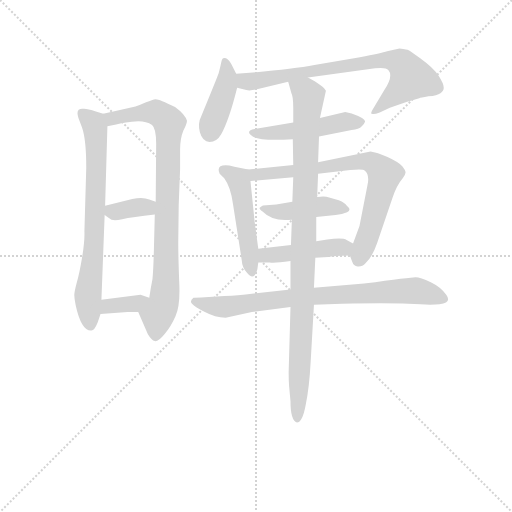
t = 0.00 s
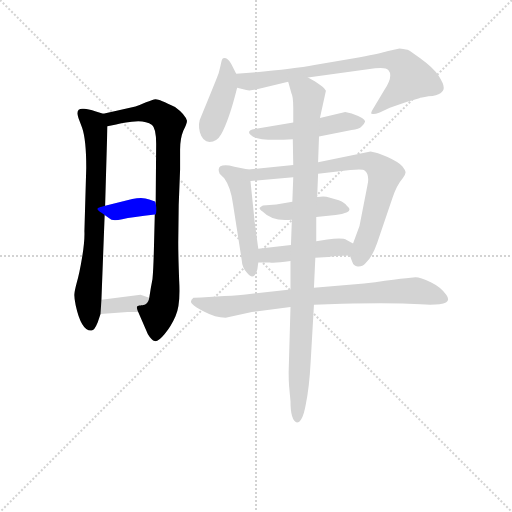
t = 1.94 s
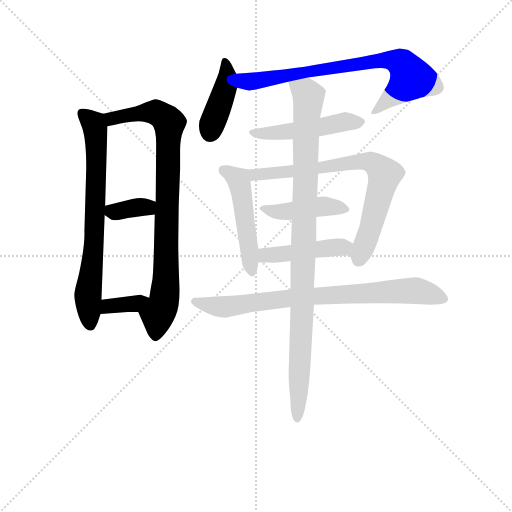
t = 3.88 s
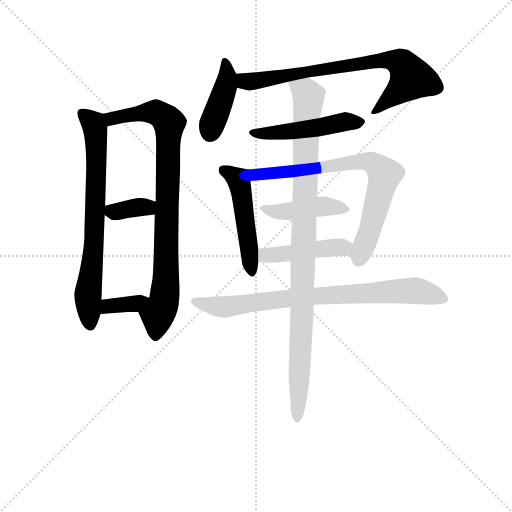
t = 5.81 s
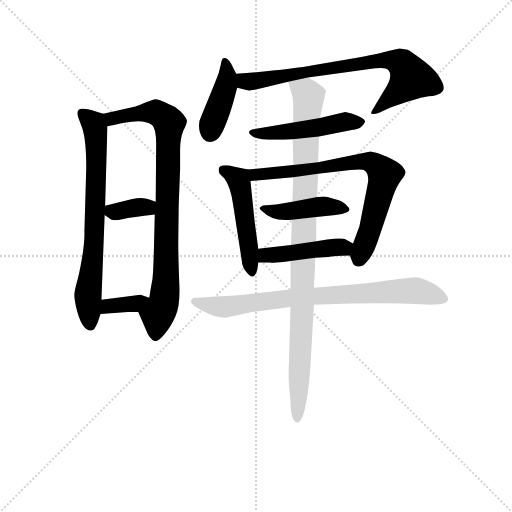
t = 7.75 s
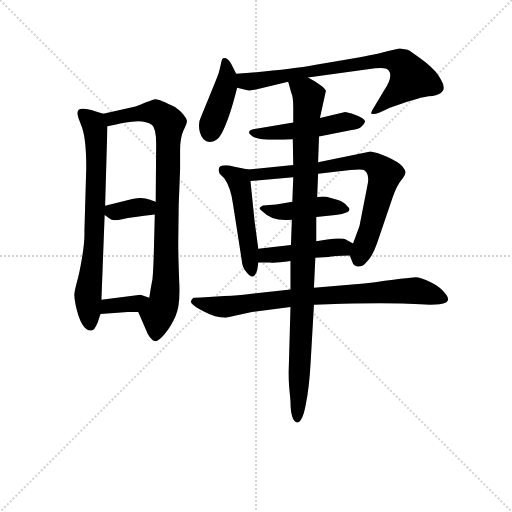
t = 9.69 s

The animated SVG that drew these frames (rendered in a browser with its animation timeline set to each time). Animation: 13 CSS @keyframes rules; one cycle of 9.69 s.

<svg version="1.1" viewBox="0 0 1024 1024" xmlns="http://www.w3.org/2000/svg">
  <g stroke="lightgray" stroke-dasharray="1,1" stroke-width="1" transform="scale(4, 4)">
    <line x1="0" y1="0" x2="256" y2="256"></line>
    <line x1="256" y1="0" x2="0" y2="256"></line>
    <line x1="128" y1="0" x2="128" y2="256"></line>
    <line x1="0" y1="128" x2="256" y2="128"></line>
  </g>
<g transform="scale(0.92, -0.92) translate(60, -900)">
   <style type="text/css">
    @keyframes keyframes0 {
      from {
       stroke: blue;
       stroke-dashoffset: 727;
       stroke-width: 128;
       }
       70% {
       animation-timing-function: step-end;
       stroke: blue;
       stroke-dashoffset: 0;
       stroke-width: 128;
       }
       to {
       stroke: black;
       stroke-width: 1024;
       }
       }
       #make-me-a-hanzi-animation-0 {
         animation: keyframes0 0.841634s both;
         animation-delay: 0.000000s;
         animation-timing-function: linear;
       }
    @keyframes keyframes1 {
      from {
       stroke: blue;
       stroke-dashoffset: 871;
       stroke-width: 128;
       }
       74% {
       animation-timing-function: step-end;
       stroke: blue;
       stroke-dashoffset: 0;
       stroke-width: 128;
       }
       to {
       stroke: black;
       stroke-width: 1024;
       }
       }
       #make-me-a-hanzi-animation-1 {
         animation: keyframes1 0.958822s both;
         animation-delay: 0.841634s;
         animation-timing-function: linear;
       }
    @keyframes keyframes2 {
      from {
       stroke: blue;
       stroke-dashoffset: 350;
       stroke-width: 128;
       }
       53% {
       animation-timing-function: step-end;
       stroke: blue;
       stroke-dashoffset: 0;
       stroke-width: 128;
       }
       to {
       stroke: black;
       stroke-width: 1024;
       }
       }
       #make-me-a-hanzi-animation-2 {
         animation: keyframes2 0.534831s both;
         animation-delay: 1.800456s;
         animation-timing-function: linear;
       }
    @keyframes keyframes3 {
      from {
       stroke: blue;
       stroke-dashoffset: 354;
       stroke-width: 128;
       }
       54% {
       animation-timing-function: step-end;
       stroke: blue;
       stroke-dashoffset: 0;
       stroke-width: 128;
       }
       to {
       stroke: black;
       stroke-width: 1024;
       }
       }
       #make-me-a-hanzi-animation-3 {
         animation: keyframes3 0.538086s both;
         animation-delay: 2.335286s;
         animation-timing-function: linear;
       }
    @keyframes keyframes4 {
      from {
       stroke: blue;
       stroke-dashoffset: 416;
       stroke-width: 128;
       }
       58% {
       animation-timing-function: step-end;
       stroke: blue;
       stroke-dashoffset: 0;
       stroke-width: 128;
       }
       to {
       stroke: black;
       stroke-width: 1024;
       }
       }
       #make-me-a-hanzi-animation-4 {
         animation: keyframes4 0.588542s both;
         animation-delay: 2.873372s;
         animation-timing-function: linear;
       }
    @keyframes keyframes5 {
      from {
       stroke: blue;
       stroke-dashoffset: 761;
       stroke-width: 128;
       }
       71% {
       animation-timing-function: step-end;
       stroke: blue;
       stroke-dashoffset: 0;
       stroke-width: 128;
       }
       to {
       stroke: black;
       stroke-width: 1024;
       }
       }
       #make-me-a-hanzi-animation-5 {
         animation: keyframes5 0.869303s both;
         animation-delay: 3.461914s;
         animation-timing-function: linear;
       }
    @keyframes keyframes6 {
      from {
       stroke: blue;
       stroke-dashoffset: 493;
       stroke-width: 128;
       }
       62% {
       animation-timing-function: step-end;
       stroke: blue;
       stroke-dashoffset: 0;
       stroke-width: 128;
       }
       to {
       stroke: black;
       stroke-width: 1024;
       }
       }
       #make-me-a-hanzi-animation-6 {
         animation: keyframes6 0.651204s both;
         animation-delay: 4.331217s;
         animation-timing-function: linear;
       }
    @keyframes keyframes7 {
      from {
       stroke: blue;
       stroke-dashoffset: 494;
       stroke-width: 128;
       }
       62% {
       animation-timing-function: step-end;
       stroke: blue;
       stroke-dashoffset: 0;
       stroke-width: 128;
       }
       to {
       stroke: black;
       stroke-width: 1024;
       }
       }
       #make-me-a-hanzi-animation-7 {
         animation: keyframes7 0.652018s both;
         animation-delay: 4.982422s;
         animation-timing-function: linear;
       }
    @keyframes keyframes8 {
      from {
       stroke: blue;
       stroke-dashoffset: 755;
       stroke-width: 128;
       }
       71% {
       animation-timing-function: step-end;
       stroke: blue;
       stroke-dashoffset: 0;
       stroke-width: 128;
       }
       to {
       stroke: black;
       stroke-width: 1024;
       }
       }
       #make-me-a-hanzi-animation-8 {
         animation: keyframes8 0.864421s both;
         animation-delay: 5.634440s;
         animation-timing-function: linear;
       }
    @keyframes keyframes9 {
      from {
       stroke: blue;
       stroke-dashoffset: 432;
       stroke-width: 128;
       }
       58% {
       animation-timing-function: step-end;
       stroke: blue;
       stroke-dashoffset: 0;
       stroke-width: 128;
       }
       to {
       stroke: black;
       stroke-width: 1024;
       }
       }
       #make-me-a-hanzi-animation-9 {
         animation: keyframes9 0.601562s both;
         animation-delay: 6.498861s;
         animation-timing-function: linear;
       }
    @keyframes keyframes10 {
      from {
       stroke: blue;
       stroke-dashoffset: 453;
       stroke-width: 128;
       }
       60% {
       animation-timing-function: step-end;
       stroke: blue;
       stroke-dashoffset: 0;
       stroke-width: 128;
       }
       to {
       stroke: black;
       stroke-width: 1024;
       }
       }
       #make-me-a-hanzi-animation-10 {
         animation: keyframes10 0.618652s both;
         animation-delay: 7.100423s;
         animation-timing-function: linear;
       }
    @keyframes keyframes11 {
      from {
       stroke: blue;
       stroke-dashoffset: 799;
       stroke-width: 128;
       }
       72% {
       animation-timing-function: step-end;
       stroke: blue;
       stroke-dashoffset: 0;
       stroke-width: 128;
       }
       to {
       stroke: black;
       stroke-width: 1024;
       }
       }
       #make-me-a-hanzi-animation-11 {
         animation: keyframes11 0.900228s both;
         animation-delay: 7.719076s;
         animation-timing-function: linear;
       }
    @keyframes keyframes12 {
      from {
       stroke: blue;
       stroke-dashoffset: 1004;
       stroke-width: 128;
       }
       77% {
       animation-timing-function: step-end;
       stroke: blue;
       stroke-dashoffset: 0;
       stroke-width: 128;
       }
       to {
       stroke: black;
       stroke-width: 1024;
       }
       }
       #make-me-a-hanzi-animation-12 {
         animation: keyframes12 1.067057s both;
         animation-delay: 8.619303s;
         animation-timing-function: linear;
       }
</style>
<path d="M 164.5 652.5 L 148.5 657.5 Q 128.5 664.5 120.5 663.5 Q 103.5 664.5 110.5 643.5 L 118.5 622.5 Q 127.5 596.5 127.5 535.5 L 123.5 397.5 Q 124.5 377.5 118.5 340.5 Q 112.5 303.5 106.5 284.5 Q 101.5 265.5 101.5 258.5 Q 101.5 250.5 104.5 236.5 Q 116.5 181.5 137.5 181.5 Q 144.5 179.5 152.5 199.5 L 158.5 217.5 L 160.5 248.5 L 167.5 432.5 L 168.5 452.5 L 173.5 625.5 C 174.5 649.5 174.5 649.5 164.5 652.5 Z" fill="lightgray"></path> 
<path d="M 234.5 668.5 L 164.5 652.5 C 135.5 645.5 144.5 619.5 173.5 625.5 L 192.5 629.5 Q 198.5 631.5 226.5 635.5 Q 254.5 639.5 270.5 628.5 Q 279.5 621.5 279.5 587.5 L 278.5 461.5 L 276.5 433.5 L 274.5 355.5 Q 273.5 314.5 271.5 293.5 Q 267.5 273.5 264.5 252.5 C 259.5 222.5 228.5 248.5 240.5 221.5 L 261.5 173.5 Q 269.5 160.5 276.5 158.5 Q 283.5 156.5 297.5 173.5 Q 311.5 189.5 321.5 212.5 Q 332.5 235.5 329.5 289.5 Q 327.5 343.5 327.5 371.5 L 328.5 454.5 L 331.5 531.5 L 331.5 574.5 Q 331.5 598.5 338.5 615.5 Q 346.5 631.5 346.5 637.5 Q 342.5 651.5 320.5 667.5 Q 286.5 684.5 278.5 684.5 Q 271.5 683.5 257.5 677.5 Q 244.5 671.5 234.5 668.5 Z" fill="lightgray"></path> 
<path d="M 167.5 432.5 L 177.5 425.5 Q 183.5 418.5 205.5 423.5 Q 227.5 427.5 276.5 433.5 C 306.5 437.5 306.5 451.5 278.5 461.5 L 264.5 466.5 Q 250.5 472.5 227.5 467.5 L 168.5 452.5 C 146.5 446.5 146.5 446.5 167.5 432.5 Z" fill="lightgray"></path> 
<path d="M 158.5 217.5 L 217.5 221.5 L 240.5 221.5 C 270.5 221.5 292.5 242.5 264.5 252.5 L 245.5 259.5 L 160.5 248.5 C 130.5 244.5 128.5 215.5 158.5 217.5 Z" fill="lightgray"></path> 
<path d="M 453.5 739.5 L 442.5 761.5 Q 434.5 775.5 425.5 773.5 Q 422.5 774.5 419.5 757.5 L 415.5 741.5 Q 412.5 732.5 377.5 647.5 Q 369.5 632.5 374.5 612.5 Q 380.5 591.5 395.5 591.5 Q 411.5 591.5 420.5 607.5 Q 438.5 640.5 455.5 709.5 C 459.5 726.5 459.5 726.5 453.5 739.5 Z" fill="lightgray"></path> 
<path d="M 609.5 731.5 L 755.5 751.5 Q 778.5 754.5 784.5 747.5 Q 795.5 734.5 775.5 704.5 L 750.5 662.5 Q 744.5 653.5 748.5 652.5 Q 752.5 650.5 765.5 655.5 L 787.5 665.5 L 823.5 678.5 L 851.5 686.5 Q 853.5 687.5 871.5 690.5 Q 890.5 692.5 897.5 697.5 Q 905.5 702.5 904.5 710.5 Q 904.5 718.5 893.5 735.5 Q 882.5 752.5 853.5 773.5 L 830.5 789.5 Q 825.5 792.5 822.5 792.5 L 816.5 793.5 Q 812.5 794.5 808.5 794.5 L 781.5 788.5 Q 769.5 784.5 722.5 775.5 L 623.5 758.5 Q 570.5 748.5 453.5 739.5 C 423.5 737.5 426.5 716.5 455.5 709.5 L 475.5 704.5 Q 483.5 701.5 505.5 707.5 L 566.5 722.5 L 609.5 731.5 Z" fill="lightgray"></path> 
<path d="M 633.5 603.5 L 704.5 617.5 Q 720.5 618.5 726.5 625.5 Q 732.5 631.5 733.5 635.5 Q 735.5 642.5 704.5 653.5 L 690.5 656.5 L 635.5 643.5 L 577.5 633.5 L 493.5 619.5 Q 471.5 615.5 489.5 603.5 Q 502.5 593.5 576.5 597.5 L 633.5 603.5 Z" fill="lightgray"></path> 
<path d="M 501.5 359.5 L 493.5 418.5 L 484.5 506.5 C 481.5 531.5 481.5 531.5 479.5 531.5 L 449.5 537.5 Q 437.5 540.5 430.5 540.5 Q 409.5 540.5 417.5 522.5 L 427.5 512.5 Q 441.5 493.5 446.5 456.5 L 465.5 334.5 Q 466.5 318.5 476.5 307.5 Q 492.5 287.5 499.5 314.5 L 501.5 329.5 L 501.5 359.5 Z" fill="lightgray"></path> 
<path d="M 484.5 506.5 L 577.5 514.5 L 631.5 522.5 L 701.5 530.5 Q 728.5 533.5 732.5 529.5 Q 744.5 520.5 738.5 495.5 L 721.5 408.5 L 707.5 370.5 C 699.5 347.5 699.5 347.5 700.5 344.5 L 705.5 331.5 Q 708.5 321.5 717.5 320.5 Q 727.5 319.5 734.5 327.5 Q 749.5 341.5 759.5 370.5 L 793.5 470.5 Q 802.5 497.5 815.5 512.5 Q 821.5 520.5 821.5 524.5 Q 822.5 528.5 814.5 538.5 Q 806.5 547.5 782.5 558.5 Q 759.5 568.5 745.5 570.5 L 631.5 547.5 L 577.5 541.5 L 479.5 531.5 C 449.5 528.5 454.5 503.5 484.5 506.5 Z" fill="lightgray"></path> 
<path d="M 575.5 461.5 L 540.5 455.5 L 511.5 453.5 Q 506.5 450.5 504.5 448.5 Q 502.5 446.5 511.5 439.5 Q 532.5 417.5 574.5 422.5 L 627.5 428.5 L 669.5 432.5 Q 684.5 433.5 694.5 438.5 Q 705.5 443.5 693.5 453.5 Q 690.5 458.5 676.5 464.5 L 655.5 470.5 Q 646.5 474.5 629.5 471.5 L 575.5 461.5 Z" fill="lightgray"></path> 
<path d="M 572.5 367.5 L 501.5 359.5 C 471.5 356.5 471.5 329.5 501.5 329.5 L 526.5 329.5 Q 535.5 327.5 571.5 332.5 L 625.5 339.5 L 653.5 341.5 Q 664.5 343.5 700.5 344.5 C 730.5 345.5 733.5 355.5 707.5 370.5 L 693.5 378.5 Q 685.5 383.5 651.5 379.5 L 627.5 375.5 L 572.5 367.5 Z" fill="lightgray"></path> 
<path d="M 571.5 270.5 L 478.5 260.5 Q 461.5 258.5 427.5 256.5 L 377.5 253.5 Q 363.5 253.5 360.5 252.5 Q 351.5 245.5 357.5 239.5 Q 363.5 232.5 385.5 221.5 Q 407.5 209.5 430.5 209.5 L 487.5 221.5 L 571.5 232.5 L 622.5 237.5 L 683.5 239.5 Q 779.5 241.5 827.5 239.5 Q 875.5 236.5 895.5 238.5 Q 922.5 241.5 910.5 258.5 Q 899.5 275.5 876.5 286.5 Q 853.5 297.5 843.5 297.5 Q 833.5 297.5 731.5 283.5 L 622.5 274.5 L 571.5 270.5 Z" fill="lightgray"></path> 
<path d="M 577.5 514.5 L 575.5 461.5 L 574.5 422.5 L 572.5 367.5 L 571.5 332.5 L 571.5 270.5 L 571.5 232.5 L 567.5 90.5 Q 567.5 73.5 568.5 60.5 L 571.5 27.5 Q 571.5 -14.5 585.5 -18.5 Q 597.5 -18.5 604.5 19.5 Q 612.5 57.5 615.5 115.5 L 622.5 237.5 L 622.5 274.5 L 625.5 339.5 L 627.5 375.5 L 627.5 428.5 L 629.5 471.5 L 631.5 522.5 L 631.5 547.5 L 633.5 603.5 L 635.5 643.5 L 648.5 702.5 Q 644.5 712.5 609.5 731.5 C 583.5 746.5 558.5 751.5 566.5 722.5 L 573.5 697.5 Q 577.5 690.5 577.5 666.5 L 577.5 633.5 L 576.5 597.5 L 577.5 541.5 L 577.5 514.5 Z" fill="lightgray"></path> 
      <clipPath id="make-me-a-hanzi-clip-0">
      <path d="M 164.5 652.5 L 148.5 657.5 Q 128.5 664.5 120.5 663.5 Q 103.5 664.5 110.5 643.5 L 118.5 622.5 Q 127.5 596.5 127.5 535.5 L 123.5 397.5 Q 124.5 377.5 118.5 340.5 Q 112.5 303.5 106.5 284.5 Q 101.5 265.5 101.5 258.5 Q 101.5 250.5 104.5 236.5 Q 116.5 181.5 137.5 181.5 Q 144.5 179.5 152.5 199.5 L 158.5 217.5 L 160.5 248.5 L 167.5 432.5 L 168.5 452.5 L 173.5 625.5 C 174.5 649.5 174.5 649.5 164.5 652.5 Z" fill="lightgray"></path>
      </clipPath>
      <path clip-path="url(#make-me-a-hanzi-clip-0)" d="M 118.5 651.5 L 143.5 631.5 L 149.5 586.5 L 144.5 378.5 L 131.5 256.5 L 136.5 193.5 " fill="none" id="make-me-a-hanzi-animation-0" stroke-dasharray="599 1198" stroke-linecap="round"></path>

      <clipPath id="make-me-a-hanzi-clip-1">
      <path d="M 234.5 668.5 L 164.5 652.5 C 135.5 645.5 144.5 619.5 173.5 625.5 L 192.5 629.5 Q 198.5 631.5 226.5 635.5 Q 254.5 639.5 270.5 628.5 Q 279.5 621.5 279.5 587.5 L 278.5 461.5 L 276.5 433.5 L 274.5 355.5 Q 273.5 314.5 271.5 293.5 Q 267.5 273.5 264.5 252.5 C 259.5 222.5 228.5 248.5 240.5 221.5 L 261.5 173.5 Q 269.5 160.5 276.5 158.5 Q 283.5 156.5 297.5 173.5 Q 311.5 189.5 321.5 212.5 Q 332.5 235.5 329.5 289.5 Q 327.5 343.5 327.5 371.5 L 328.5 454.5 L 331.5 531.5 L 331.5 574.5 Q 331.5 598.5 338.5 615.5 Q 346.5 631.5 346.5 637.5 Q 342.5 651.5 320.5 667.5 Q 286.5 684.5 278.5 684.5 Q 271.5 683.5 257.5 677.5 Q 244.5 671.5 234.5 668.5 Z" fill="lightgray"></path>
      </clipPath>
      <path clip-path="url(#make-me-a-hanzi-clip-1)" d="M 172.5 647.5 L 184.5 642.5 L 272.5 656.5 L 283.5 654.5 L 308.5 632.5 L 300.5 278.5 L 294.5 236.5 L 282.5 216.5 L 278.5 168.5 " fill="none" id="make-me-a-hanzi-animation-1" stroke-dasharray="743 1486" stroke-linecap="round"></path>

      <clipPath id="make-me-a-hanzi-clip-2">
      <path d="M 167.5 432.5 L 177.5 425.5 Q 183.5 418.5 205.5 423.5 Q 227.5 427.5 276.5 433.5 C 306.5 437.5 306.5 451.5 278.5 461.5 L 264.5 466.5 Q 250.5 472.5 227.5 467.5 L 168.5 452.5 C 146.5 446.5 146.5 446.5 167.5 432.5 Z" fill="lightgray"></path>
      </clipPath>
      <path clip-path="url(#make-me-a-hanzi-clip-2)" d="M 177.5 447.5 L 194.5 439.5 L 268.5 455.5 " fill="none" id="make-me-a-hanzi-animation-2" stroke-dasharray="222 444" stroke-linecap="round"></path>

      <clipPath id="make-me-a-hanzi-clip-3">
      <path d="M 158.5 217.5 L 217.5 221.5 L 240.5 221.5 C 270.5 221.5 292.5 242.5 264.5 252.5 L 245.5 259.5 L 160.5 248.5 C 130.5 244.5 128.5 215.5 158.5 217.5 Z" fill="lightgray"></path>
      </clipPath>
      <path clip-path="url(#make-me-a-hanzi-clip-3)" d="M 165.5 224.5 L 175.5 234.5 L 231.5 239.5 L 257.5 249.5 " fill="none" id="make-me-a-hanzi-animation-3" stroke-dasharray="226 452" stroke-linecap="round"></path>

      <clipPath id="make-me-a-hanzi-clip-4">
      <path d="M 453.5 739.5 L 442.5 761.5 Q 434.5 775.5 425.5 773.5 Q 422.5 774.5 419.5 757.5 L 415.5 741.5 Q 412.5 732.5 377.5 647.5 Q 369.5 632.5 374.5 612.5 Q 380.5 591.5 395.5 591.5 Q 411.5 591.5 420.5 607.5 Q 438.5 640.5 455.5 709.5 C 459.5 726.5 459.5 726.5 453.5 739.5 Z" fill="lightgray"></path>
      </clipPath>
      <path clip-path="url(#make-me-a-hanzi-clip-4)" d="M 428.5 767.5 L 434.5 736.5 L 431.5 715.5 L 397.5 613.5 " fill="none" id="make-me-a-hanzi-animation-4" stroke-dasharray="288 576" stroke-linecap="round"></path>

      <clipPath id="make-me-a-hanzi-clip-5">
      <path d="M 609.5 731.5 L 755.5 751.5 Q 778.5 754.5 784.5 747.5 Q 795.5 734.5 775.5 704.5 L 750.5 662.5 Q 744.5 653.5 748.5 652.5 Q 752.5 650.5 765.5 655.5 L 787.5 665.5 L 823.5 678.5 L 851.5 686.5 Q 853.5 687.5 871.5 690.5 Q 890.5 692.5 897.5 697.5 Q 905.5 702.5 904.5 710.5 Q 904.5 718.5 893.5 735.5 Q 882.5 752.5 853.5 773.5 L 830.5 789.5 Q 825.5 792.5 822.5 792.5 L 816.5 793.5 Q 812.5 794.5 808.5 794.5 L 781.5 788.5 Q 769.5 784.5 722.5 775.5 L 623.5 758.5 Q 570.5 748.5 453.5 739.5 C 423.5 737.5 426.5 716.5 455.5 709.5 L 475.5 704.5 Q 483.5 701.5 505.5 707.5 L 566.5 722.5 L 609.5 731.5 Z" fill="lightgray"></path>
      </clipPath>
      <path clip-path="url(#make-me-a-hanzi-clip-5)" d="M 464.5 732.5 L 474.5 722.5 L 492.5 722.5 L 735.5 765.5 L 782.5 769.5 L 808.5 764.5 L 825.5 746.5 L 832.5 727.5 L 751.5 657.5 " fill="none" id="make-me-a-hanzi-animation-5" stroke-dasharray="633 1266" stroke-linecap="round"></path>

      <clipPath id="make-me-a-hanzi-clip-6">
      <path d="M 633.5 603.5 L 704.5 617.5 Q 720.5 618.5 726.5 625.5 Q 732.5 631.5 733.5 635.5 Q 735.5 642.5 704.5 653.5 L 690.5 656.5 L 635.5 643.5 L 577.5 633.5 L 493.5 619.5 Q 471.5 615.5 489.5 603.5 Q 502.5 593.5 576.5 597.5 L 633.5 603.5 Z" fill="lightgray"></path>
      </clipPath>
      <path clip-path="url(#make-me-a-hanzi-clip-6)" d="M 489.5 611.5 L 564.5 612.5 L 688.5 635.5 L 724.5 634.5 " fill="none" id="make-me-a-hanzi-animation-6" stroke-dasharray="365 730" stroke-linecap="round"></path>

      <clipPath id="make-me-a-hanzi-clip-7">
      <path d="M 501.5 359.5 L 493.5 418.5 L 484.5 506.5 C 481.5 531.5 481.5 531.5 479.5 531.5 L 449.5 537.5 Q 437.5 540.5 430.5 540.5 Q 409.5 540.5 417.5 522.5 L 427.5 512.5 Q 441.5 493.5 446.5 456.5 L 465.5 334.5 Q 466.5 318.5 476.5 307.5 Q 492.5 287.5 499.5 314.5 L 501.5 329.5 L 501.5 359.5 Z" fill="lightgray"></path>
      </clipPath>
      <path clip-path="url(#make-me-a-hanzi-clip-7)" d="M 426.5 529.5 L 458.5 509.5 L 462.5 496.5 L 487.5 311.5 " fill="none" id="make-me-a-hanzi-animation-7" stroke-dasharray="366 732" stroke-linecap="round"></path>

      <clipPath id="make-me-a-hanzi-clip-8">
      <path d="M 484.5 506.5 L 577.5 514.5 L 631.5 522.5 L 701.5 530.5 Q 728.5 533.5 732.5 529.5 Q 744.5 520.5 738.5 495.5 L 721.5 408.5 L 707.5 370.5 C 699.5 347.5 699.5 347.5 700.5 344.5 L 705.5 331.5 Q 708.5 321.5 717.5 320.5 Q 727.5 319.5 734.5 327.5 Q 749.5 341.5 759.5 370.5 L 793.5 470.5 Q 802.5 497.5 815.5 512.5 Q 821.5 520.5 821.5 524.5 Q 822.5 528.5 814.5 538.5 Q 806.5 547.5 782.5 558.5 Q 759.5 568.5 745.5 570.5 L 631.5 547.5 L 577.5 541.5 L 479.5 531.5 C 449.5 528.5 454.5 503.5 484.5 506.5 Z" fill="lightgray"></path>
      </clipPath>
      <path clip-path="url(#make-me-a-hanzi-clip-8)" d="M 487.5 526.5 L 495.5 519.5 L 522.5 521.5 L 727.5 549.5 L 746.5 547.5 L 764.5 535.5 L 775.5 520.5 L 774.5 509.5 L 744.5 399.5 L 718.5 334.5 " fill="none" id="make-me-a-hanzi-animation-8" stroke-dasharray="627 1254" stroke-linecap="round"></path>

      <clipPath id="make-me-a-hanzi-clip-9">
      <path d="M 575.5 461.5 L 540.5 455.5 L 511.5 453.5 Q 506.5 450.5 504.5 448.5 Q 502.5 446.5 511.5 439.5 Q 532.5 417.5 574.5 422.5 L 627.5 428.5 L 669.5 432.5 Q 684.5 433.5 694.5 438.5 Q 705.5 443.5 693.5 453.5 Q 690.5 458.5 676.5 464.5 L 655.5 470.5 Q 646.5 474.5 629.5 471.5 L 575.5 461.5 Z" fill="lightgray"></path>
      </clipPath>
      <path clip-path="url(#make-me-a-hanzi-clip-9)" d="M 511.5 446.5 L 541.5 439.5 L 638.5 451.5 L 685.5 445.5 " fill="none" id="make-me-a-hanzi-animation-9" stroke-dasharray="304 608" stroke-linecap="round"></path>

      <clipPath id="make-me-a-hanzi-clip-10">
      <path d="M 572.5 367.5 L 501.5 359.5 C 471.5 356.5 471.5 329.5 501.5 329.5 L 526.5 329.5 Q 535.5 327.5 571.5 332.5 L 625.5 339.5 L 653.5 341.5 Q 664.5 343.5 700.5 344.5 C 730.5 345.5 733.5 355.5 707.5 370.5 L 693.5 378.5 Q 685.5 383.5 651.5 379.5 L 627.5 375.5 L 572.5 367.5 Z" fill="lightgray"></path>
      </clipPath>
      <path clip-path="url(#make-me-a-hanzi-clip-10)" d="M 507.5 337.5 L 517.5 345.5 L 700.5 365.5 " fill="none" id="make-me-a-hanzi-animation-10" stroke-dasharray="325 650" stroke-linecap="round"></path>

      <clipPath id="make-me-a-hanzi-clip-11">
      <path d="M 571.5 270.5 L 478.5 260.5 Q 461.5 258.5 427.5 256.5 L 377.5 253.5 Q 363.5 253.5 360.5 252.5 Q 351.5 245.5 357.5 239.5 Q 363.5 232.5 385.5 221.5 Q 407.5 209.5 430.5 209.5 L 487.5 221.5 L 571.5 232.5 L 622.5 237.5 L 683.5 239.5 Q 779.5 241.5 827.5 239.5 Q 875.5 236.5 895.5 238.5 Q 922.5 241.5 910.5 258.5 Q 899.5 275.5 876.5 286.5 Q 853.5 297.5 843.5 297.5 Q 833.5 297.5 731.5 283.5 L 622.5 274.5 L 571.5 270.5 Z" fill="lightgray"></path>
      </clipPath>
      <path clip-path="url(#make-me-a-hanzi-clip-11)" d="M 364.5 244.5 L 432.5 233.5 L 592.5 253.5 L 806.5 267.5 L 848.5 267.5 L 901.5 249.5 " fill="none" id="make-me-a-hanzi-animation-11" stroke-dasharray="671 1342" stroke-linecap="round"></path>

      <clipPath id="make-me-a-hanzi-clip-12">
      <path d="M 577.5 514.5 L 575.5 461.5 L 574.5 422.5 L 572.5 367.5 L 571.5 332.5 L 571.5 270.5 L 571.5 232.5 L 567.5 90.5 Q 567.5 73.5 568.5 60.5 L 571.5 27.5 Q 571.5 -14.5 585.5 -18.5 Q 597.5 -18.5 604.5 19.5 Q 612.5 57.5 615.5 115.5 L 622.5 237.5 L 622.5 274.5 L 625.5 339.5 L 627.5 375.5 L 627.5 428.5 L 629.5 471.5 L 631.5 522.5 L 631.5 547.5 L 633.5 603.5 L 635.5 643.5 L 648.5 702.5 Q 644.5 712.5 609.5 731.5 C 583.5 746.5 558.5 751.5 566.5 722.5 L 573.5 697.5 Q 577.5 690.5 577.5 666.5 L 577.5 633.5 L 576.5 597.5 L 577.5 541.5 L 577.5 514.5 Z" fill="lightgray"></path>
      </clipPath>
      <path clip-path="url(#make-me-a-hanzi-clip-12)" d="M 574.5 718.5 L 604.5 698.5 L 610.5 687.5 L 586.5 -11.5 " fill="none" id="make-me-a-hanzi-animation-12" stroke-dasharray="876 1752" stroke-linecap="round"></path>

</g>
</svg>
